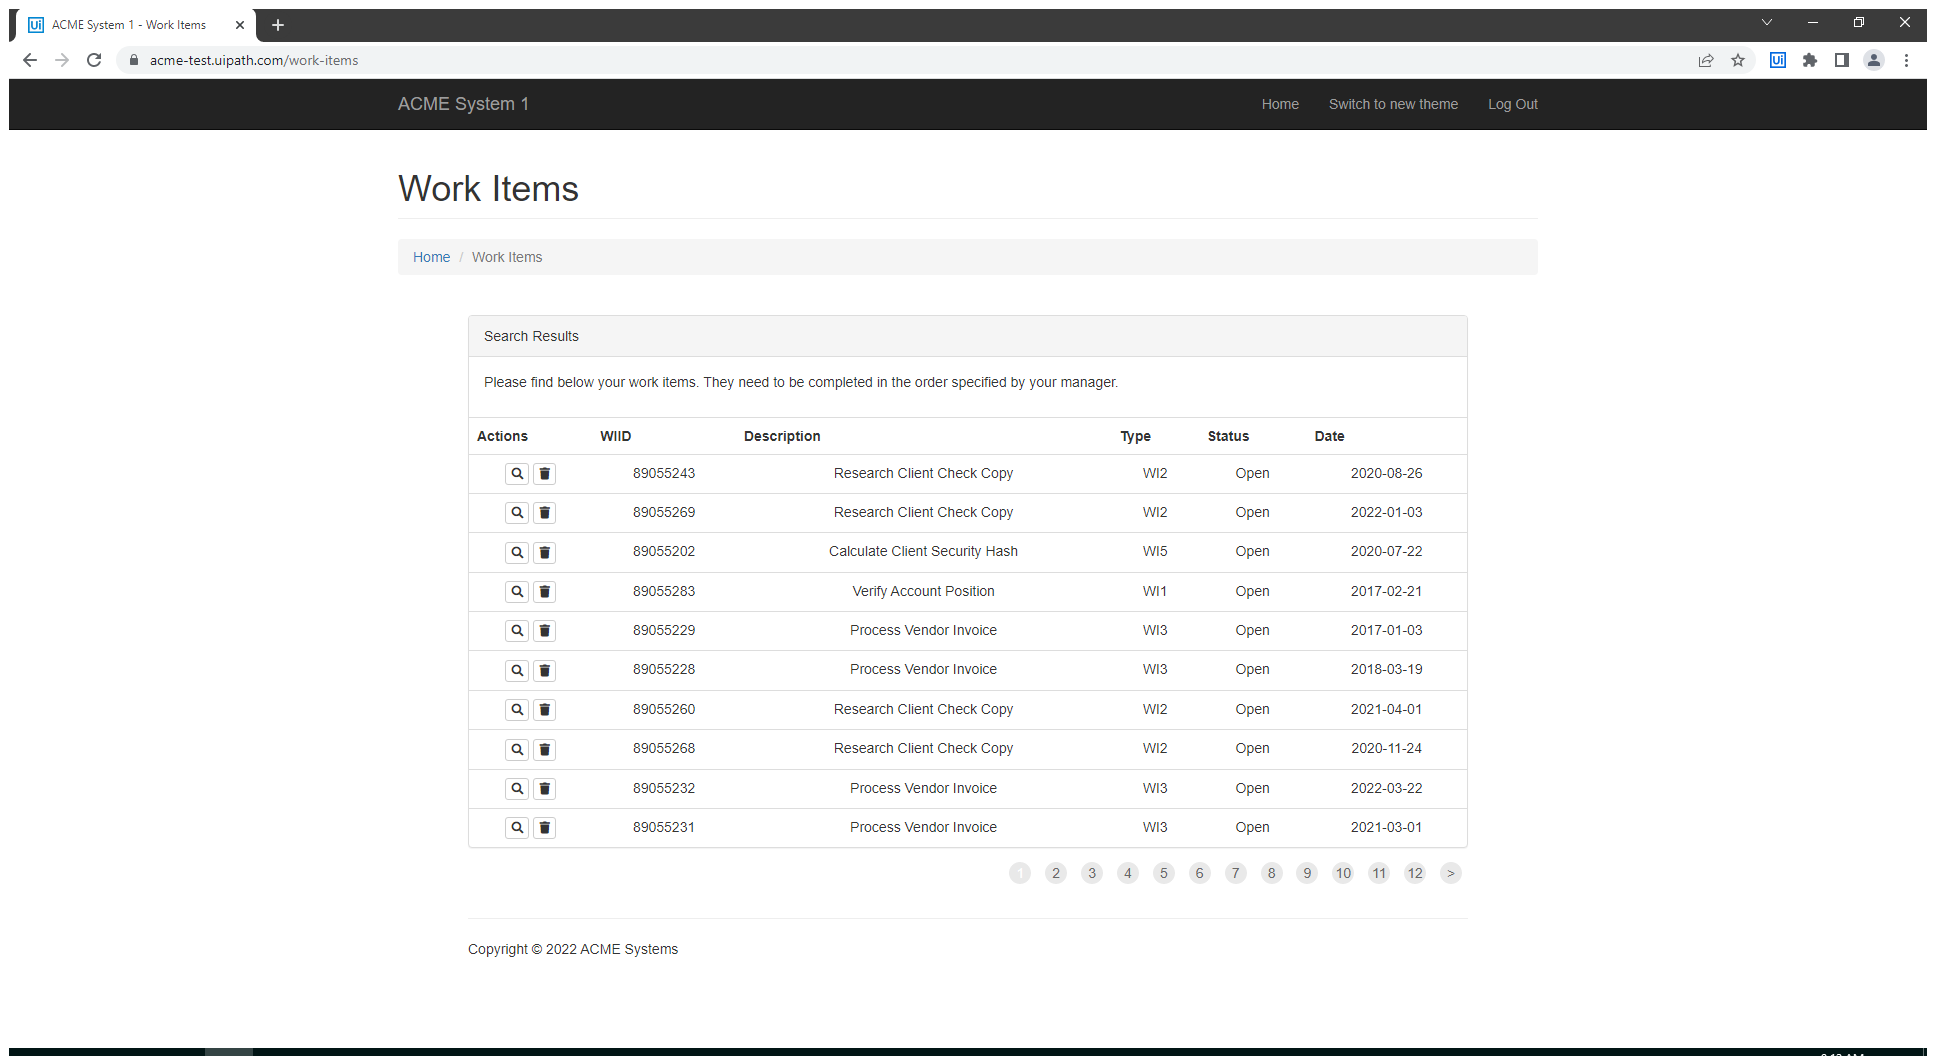
Task: Download all the monthly reports for a specific vendor and generate a yearly report.
Workflow: System1_ScrapeDataTable

Step 1: On ACME Website in window 'ACME System 1 - Work Items' (chrome.exe)

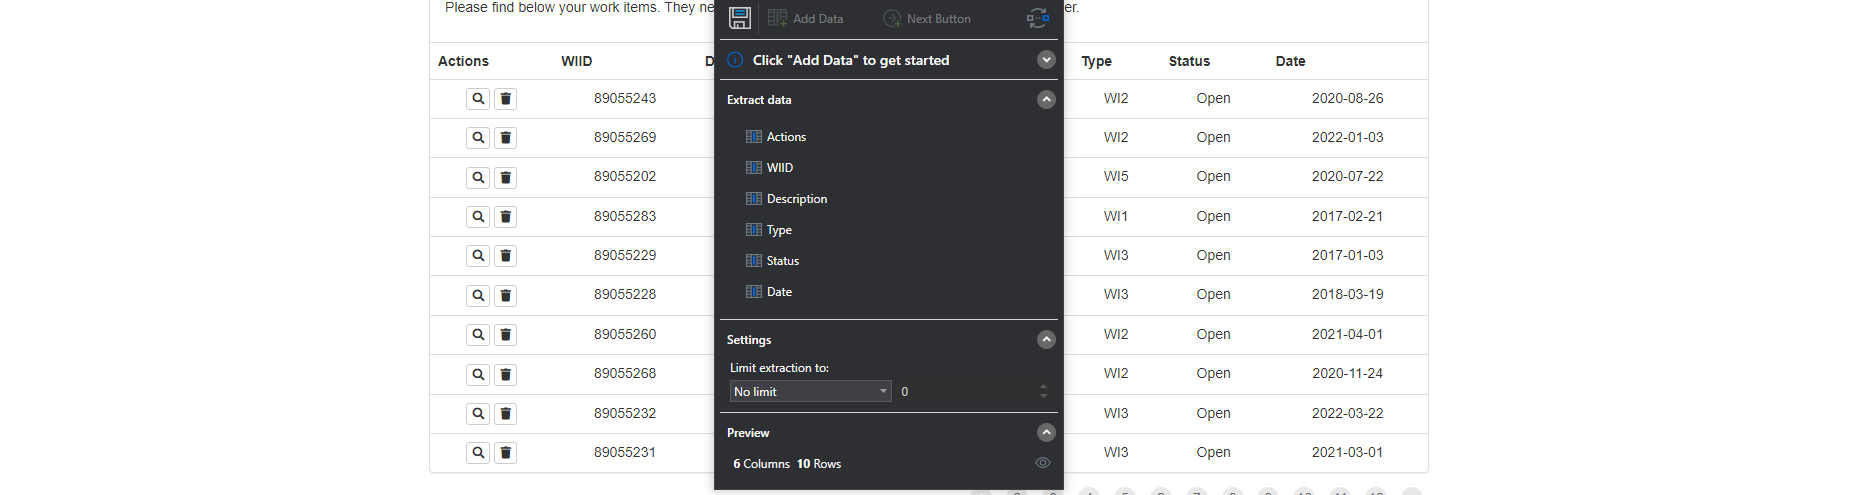
Step 2: get-text